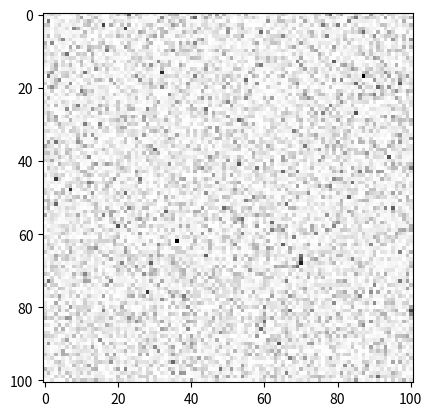

This figure's Python source:
##* Packages
import numpy as np
import matplotlib.pyplot as plt
from scipy.signal import fftconvolve
import os

# dimension of the matrix
N = int(1e2+1)
# number of stars
M = int(1e2)

## Set parameters
alpha = 2
beta  = 3
# minimum and maximum masses 
m_min = 0.1; m_max = 20
# Initial Mass Function
IMF = lambda m : m**(-alpha)
IMF_min = IMF(0.1); IMF_max = IMF(20) 

class star():
    """_summary_

    :param mass: _description_
    :type mass: float
    :param lum: _description_
    :type lum: float
    :param x: _description_
    :type x: float
    :param y: _description_
    :type y: float
    """
    def __init__(self, mass: float, lum: float, x: float ,y: float):
        self.m   = mass        # star mass value
        self.lum = lum        # star luminosity value
        self.x = x        # star x coordinate
        self.y = y        # star y coordinate


def generate_mass_array(imf_min: float ,imf_max: float ,sdim: int = M) -> np.ndarray:
    """Genration of masses array with IMF distribution
    The function takes the minimum and the maximum of the
    IMF, generates a M-dimension array of random value for imf in
    [IMF_min,IMF_max] and returns a M-dimension array of masses,
    distribuited like the IMF

    :param imf_min: minimum imf value
    :type imf_min: float
    :param imf_max: maximum imf value
    :type imf_max: float
    :param sdim: number of stars, defaults to M
    :type sdim: int, optional

    :return: {dim} array of masses distributed like imf
    :rtype: np.ndarray
    """
    np.random.seed()
    return (np.random.rand(sdim)*(imf_min-imf_max)+imf_max)**(-1/alpha)

##* 
#? Check the condition False 
def star_location(sdim: int = M, dim: int = N) -> tuple[np.ndarray,np.ndarray]:
    """Function to locate the stars
    It generates 2 random arrays of dimension n: 
    one is the x coordinate array and 
    y coordinate array of each star

    :param sdim: number of stars, defaults to M
    :type sdim: int, optional
    :param dim: dimension of the field, defaults to N
    :type dim: int, optional

    :return: tuple of star coordinates arrays
    :rtype: tuple
    """
    # list with all possible position in the field
    grid = [(i,j) for i in range(dim) for j in range(dim)]
    # drawing positions
    ind = np.random.choice(len(grid), size=sdim, replace=False)
    # making arrays of coordinates
    X = np.array([grid[i][0] for i in ind])
    Y = np.array([grid[i][1] for i in ind])
    return X, Y    




##* 
def update_field(F: np.ndarray, pos: tuple, lum: np.ndarray) -> np.ndarray:
    """Function to update the field
    It adds the generated stars to the field
    The shape of the field matrix is discussed
    in the next cell

    :param F: field matrix (dim,dim)
    :type F: np.ndarray
    :param pos: tuple of star coordinates arrays
    :type pos: tuple
    :param lum: luminosity array
    :type lum: np.ndarray

    :return: updated field matrix (dim,dim)
    :rtype: np.ndarray
    """
    X, Y = pos
    F[X,Y] += lum
    return F


##*   
def field_image(fig, image, F: np.ndarray, v: int = 0, sct: tuple = (0,-1)) -> None:
    """Function to represent the field
    It shows the field. It is possible to selected
    a section of the field using the parameter sct 

    :param image: matplotlib object
    :type image: Any
    :param F: field matrix
    :type F: np.ndarray
    :param v: set the color of the image, defaults to 0.
            *  1 for viridis
            *  0 for grayscale
            * -1 for inverse grayscale
    :type v: int, optional
    :param sct: selected square section of the field, defaults to [0,-1]
    :type sct: tuple, optional
    """
    a,b = sct
    # choose visualization
    if v == 0: color = 'gray'
    elif v == 1: color = 'viridis' 
    else: color = 'gray_r'
        # image
    pic = image.imshow(F[a:b,a:b], cmap=color, norm='log')
    fig.colorbar(pic, ax=image, cmap=color, norm='log', location='bottom')

def check_field(field: np.ndarray) -> np.ndarray:
    """Check the presence of negative values
    The function finds possible negative values
    and substitutes them with 0.0

    :param field: field matrix
    :type field: ndarray

    :return: checked field matrix
    :rtype: ndarray
    """
    return np.where(field < 0, 0.0, field)


##*
def initialize(dim: int = N, sdim: int = M) -> tuple:
    """Initialization function: generation of the "perfect" sky
    It generates the stars and initialized the field to make
    the sky image without any psf and noise

    :param dim: dimension of the field, defaults to N
    :type dim: int, optional
    :param sdim: number of stars, defaults to M
    :type sdim: int, optional
    :return: tuple of the field matrix F and :class: `star` object with all the informations
    :rtype: tuple
    """
    # generate a (dim,dim) matrix of 0s
    F = np.zeros([dim,dim])
    # generate masses
    m = generate_mass_array(IMF_min, IMF_max, sdim=sdim)
    # set luminosities
    L = m**beta
    # generate stars coordinates
    xs,ys = star_location(sdim, dim=dim)
    # put stars in the field
    F = check_field(update_field(F,(xs,ys),L))
    # save stars infos
    S = star(m,L,xs,ys)
    return F, S


from scipy.signal import windows
##* 
def gaussian(sigma: float = 0.5, dim: int = N) -> np.ndarray:
    """Gaussian matrix generator
    It makes a gaussian [dim,dim] matrix, centered in (0,0)

    :param sigma: the root of variance, defaults to 0.5
    :type sigma: float, optional
    :param dim: size of the field, defaults to N
    :type dim: int, optional
    
    :return: gaussian [dim,dim] matrix
    :rtype: np.ndarray
    """
    x = np.arange(dim, dtype=int)
    y = np.arange(dim, dtype=int)
    # shift to center of the field
    x -= int(dim/2);  y -= int(dim/2)
    # Gaussian function
    G = lambda r : np.exp(-r**2/sigma**2/2)
    # generate [dim,dim] matrix = G_i * G_j
    return np.outer(G(x),G(y))
    # return np.outer(windows.gaussian(N,sigma,sym=True),windows.gaussian(N,sigma,sym=True))


from scipy.signal import convolve2d

##* 
#?  Add a parameter to choose atm pfs between Gaussian and Lorentzian
def atm_seeing(f: np.ndarray, sigma: float = 0.5) -> np.ndarray:
    """Atmosferic seeing function
    It convolves the field with tha Gaussian to
    make the atmosferic seeing

    :param f: field matrix
    :type f: np.ndarray
    :param sigma: the root of variance of Gaussian, defaults to 0.5
    :type sigma: float, optional
    
    :return: field matrix with seeing
    :rtype: np.ndarray
    """
    # dim of the field
    n = len(f)
    # call f_s the new field with seeing
#    f_s = f
    # take [n,n] matrix from the field
    field = f
    # convolution with gaussian
    field = fftconvolve(gaussian(sigma=sigma, dim=n), field, mode='same')
    # values are saved in each color channel 
    # to have grayscale
    return check_field(field)

##* 
def noise(n: float = 2e-4, dim: int = N) -> np.ndarray:
    """Noise generator
    It generates a (dim,dim) matrix of noise, using
    an arbitrary intensity n times
    a random value in [0,1]

    :param n: max intensity of noise, defaults to 2e-4
    :type n: float, optional
    :param dim: size of the field, defaults to N
    :type dim: int, optional

    :return: noise matrix
    :rtype: np.ndarray
    """
    np.random.seed()
    # random multiplicative (dim,dim) matrix
    N0 = np.random.random((dim, dim))*n
    return check_field(N0)

def dark_elaboration(n_value: float = 3e-4, iteration: int = 3) -> np.ndarray:
    """The function computes a number `iteration` of dark and means over them

    :param n_value: noise value, defaults to 3e-4
    :type n_value: float, optional
    :param iteration: number of dark to compute, defaults to 3
    :type iteration: int, optional

    :return: mean dark
    :rtype: np.ndarray
    """
    dark = noise(n_value)
    for i in range(iteration-1):
        dark += noise(n_value)
    dark /= iteration
    return dark

if __name__ == '__main__':
    n = 0.2/1e2
    nmat = noise(n)
    plt.imshow(nmat,norm='log',cmap='gray')
    plt.show()
    print(nmat[np.unravel_index(np.argmax(nmat),nmat.shape)])
    print(nmat.sum()/(len(nmat)**2))